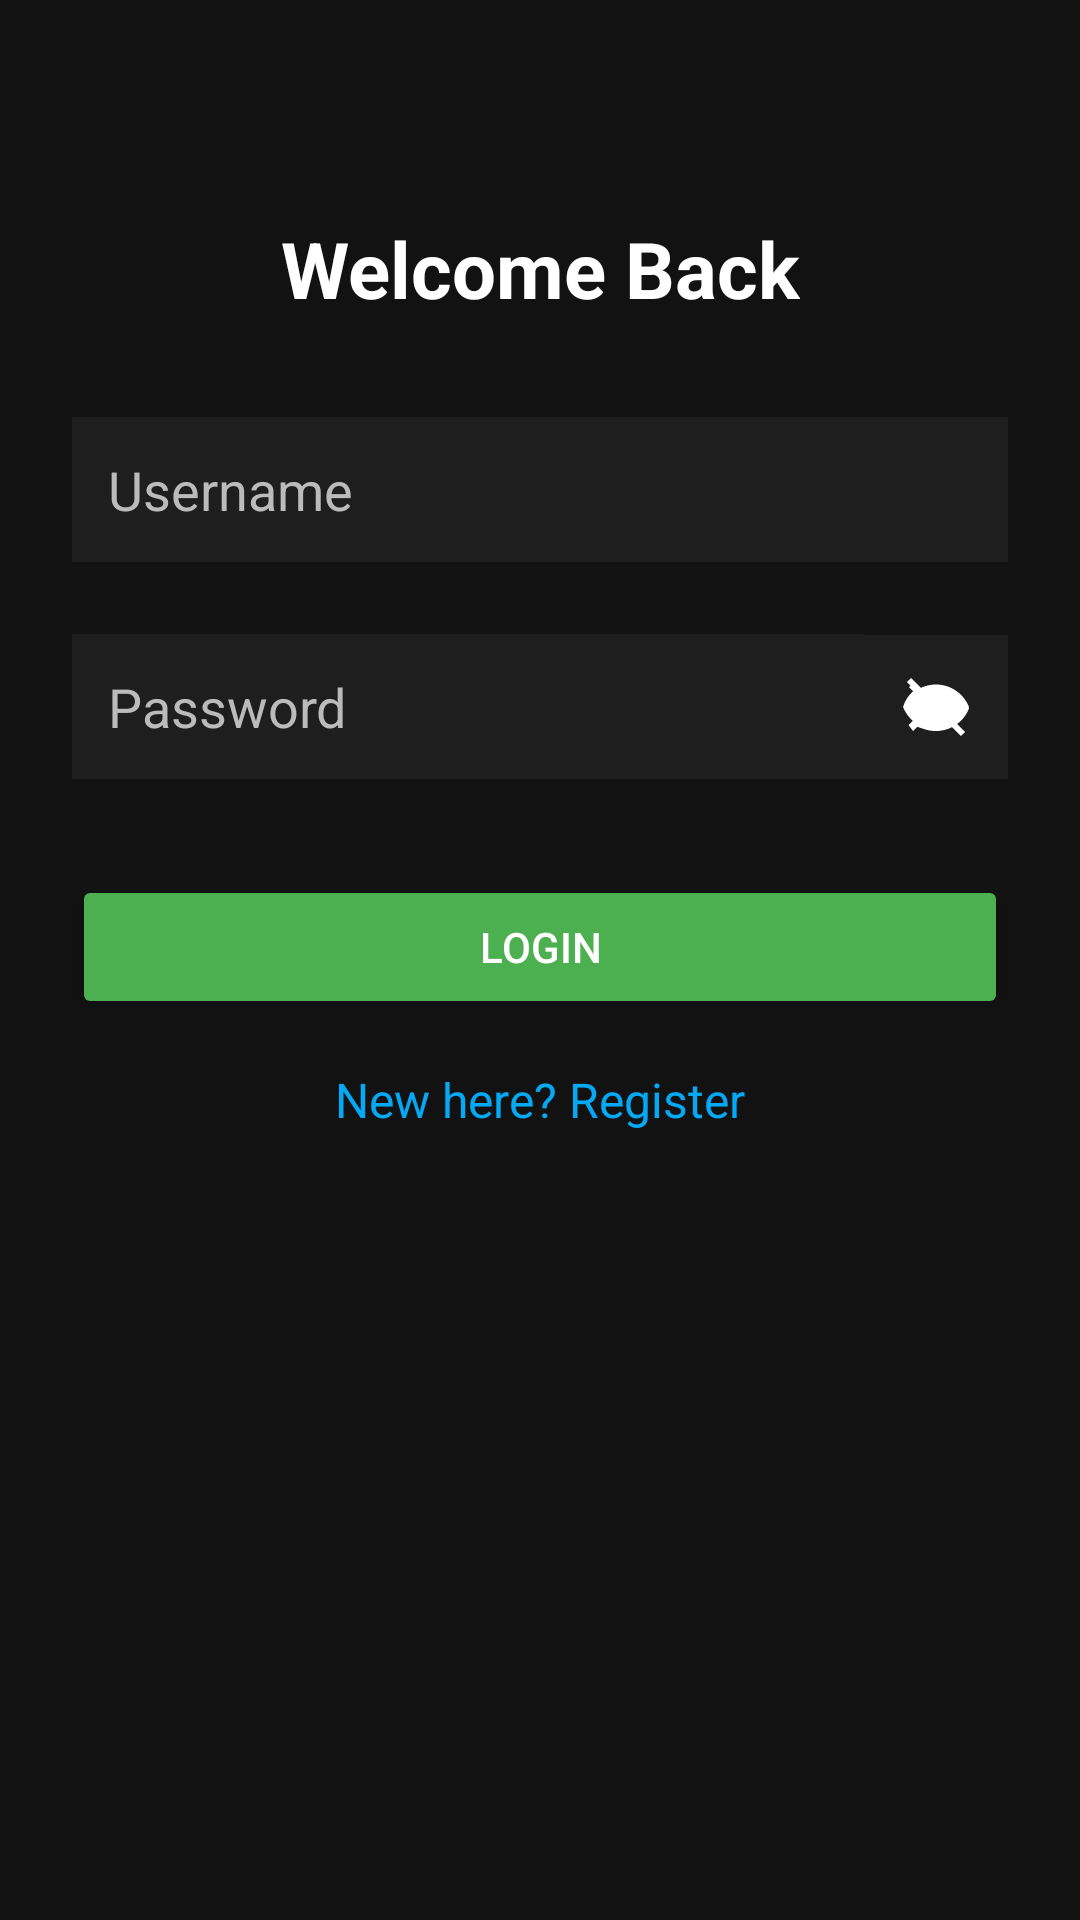

Write the Android layout XML for this screen, with the resource values it uses.
<!-- AndroidManifest.xml: application theme Theme.MoneySplit -->
<!-- res/layout/login.xml -->
<?xml version="1.0" encoding="utf-8"?>
<androidx.constraintlayout.widget.ConstraintLayout xmlns:android="http://schemas.android.com/apk/res/android"
    xmlns:app="http://schemas.android.com/apk/res-auto"
    xmlns:tools="http://schemas.android.com/tools"
    android:layout_width="match_parent"
    android:layout_height="match_parent"
    android:background="#121212"
    android:padding="24dp"
    tools:context=".MainActivity">

    
    <TextView
        android:id="@+id/loginTitle"
        android:layout_width="wrap_content"
        android:layout_height="wrap_content"
        android:layout_marginTop="48dp"
        android:text="Welcome Back"
        android:textColor="#FFFFFF"
        android:textSize="26sp"
        android:textStyle="bold"
        app:layout_constraintEnd_toEndOf="parent"
        app:layout_constraintStart_toStartOf="parent"
        app:layout_constraintTop_toTopOf="parent" />

    
    <EditText
        android:id="@+id/usernameInput"
        android:layout_width="0dp"
        android:layout_height="wrap_content"
        android:layout_marginTop="32dp"
        android:background="#1E1E1E"
        android:hint="Username"
        android:inputType="text"
        android:padding="12dp"
        android:textColor="#FFFFFF"
        android:textColorHint="#BBBBBB"
        app:layout_constraintEnd_toEndOf="parent"
        app:layout_constraintStart_toStartOf="parent"
        app:layout_constraintTop_toBottomOf="@id/loginTitle" />

    
    <EditText
        android:id="@+id/passwordInput"
        android:layout_width="0dp"
        android:layout_height="wrap_content"
        android:layout_marginTop="24dp"
        android:background="#1E1E1E"
        android:hint="Password"
        android:inputType="textPassword"
        android:padding="12dp"
        android:textColor="#FFFFFF"
        android:textColorHint="#BBBBBB"
        app:layout_constraintEnd_toStartOf="@id/passwordToggle"
        app:layout_constraintStart_toStartOf="parent"
        app:layout_constraintTop_toBottomOf="@id/usernameInput" />

    

    

    <ImageView
        android:id="@+id/passwordToggle"
        android:layout_width="wrap_content"
        android:layout_height="wrap_content"
        android:layout_marginTop="24dp"
        android:background="#1E1E1E"
        android:contentDescription="Show/Hide Password"
        android:padding="12dp"
        android:src="@drawable/ic_eye_closed"
        app:layout_constraintBottom_toBottomOf="@id/passwordInput"
        app:layout_constraintEnd_toEndOf="parent"
        app:layout_constraintTop_toTopOf="@id/passwordInput"
        app:layout_constraintVertical_bias="1.0" />

    <Button
        android:id="@+id/loginButton"
        android:layout_width="0dp"
        android:layout_height="wrap_content"
        android:layout_marginTop="32dp"
        android:backgroundTint="#4CAF50"
        android:padding="12dp"
        android:text="Login"
        android:textColor="#FFFFFF"
        app:layout_constraintEnd_toEndOf="parent"
        app:layout_constraintStart_toStartOf="parent"
        app:layout_constraintTop_toBottomOf="@id/passwordInput" />

    
    <TextView
        android:id="@+id/registerSwitch"
        android:layout_width="wrap_content"
        android:layout_height="wrap_content"
        android:layout_marginTop="16dp"
        android:text="New here? Register"
        android:textColor="#03A9F4"
        android:textSize="16sp"
        app:layout_constraintEnd_toEndOf="parent"
        app:layout_constraintStart_toStartOf="parent"
        app:layout_constraintTop_toBottomOf="@id/loginButton" />

</androidx.constraintlayout.widget.ConstraintLayout>
<!-- resources referenced by this layout -->
<resources>
  <!-- drawable ic_eye_closed (drawable) -->
  <?xml version="1.0" encoding="utf-8"?>
  <vector xmlns:android="http://schemas.android.com/apk/res/android"
      android:width="24dp"
      android:height="24dp"
      android:viewportWidth="24"
      android:viewportHeight="24">
  
      
      <path
          android:fillColor="#FFFFFF"
          android:pathData="M12 4.5C7 4.5 2.73 7.61 1 12c.74 1.79 1.85 3.36 3.24 4.61l-1.41 1.41L4.34 20l1.41-1.41A10.97 10.97 0 0 0 12 19.5c5 0 9.27-3.11 11-7.5a11.02 11.02 0 0 0-2.41-3.58L19 8.34A8.978 8.978 0 0 1 21 12c-1.5 3.57-5 6-9 6-1.72 0-3.32-.5-4.69-1.35l-1.41 1.41C7.62 19.5 9.72 20 12 20c5 0 9.27-3.11 11-7.5-1.73-4.39-6-7.5-11-7.5-2.28 0-4.38.5-6.17 1.41L4.34 4 3 5.34l1.41 1.41A10.97 10.97 0 0 0 1 12c.73 1.79 1.85 3.36 3.24 4.61L4.34 20l1.41-1.41A10.97 10.97 0 0 0 12 19.5c5 0 9.27-3.11 11-7.5-1.73-4.39-6-7.5-11-7.5z"/>
  
      
      <path
          android:strokeWidth="2"
          android:strokeColor="#FFFFFF"
          android:fillColor="@android:color/transparent"
          android:pathData="M3 3L21 21" />
  
  </vector>
  <style name="Theme.MoneySplit" parent="Theme.MaterialComponents.DayNight.DarkActionBar" />
</resources>
